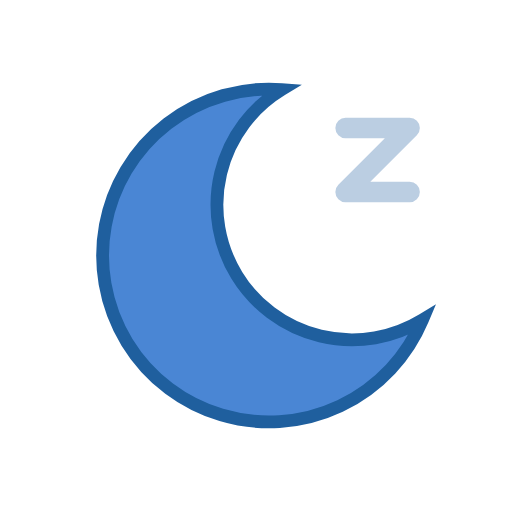
t = 0.00 s
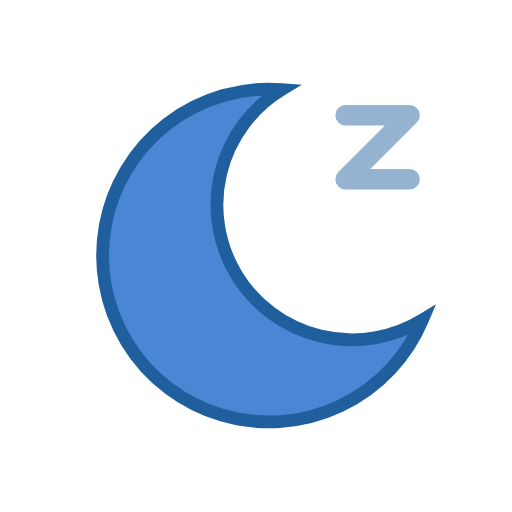
t = 0.38 s
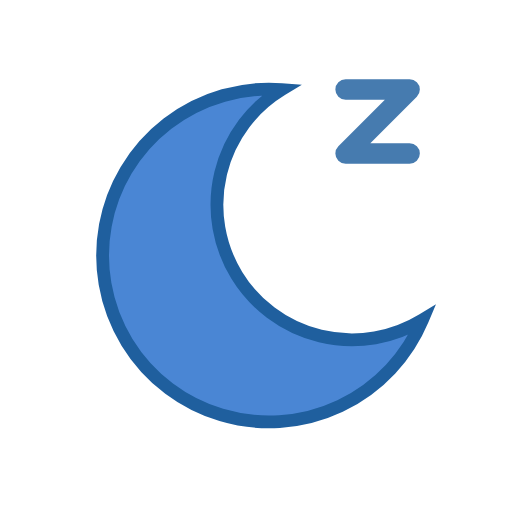
t = 1.13 s
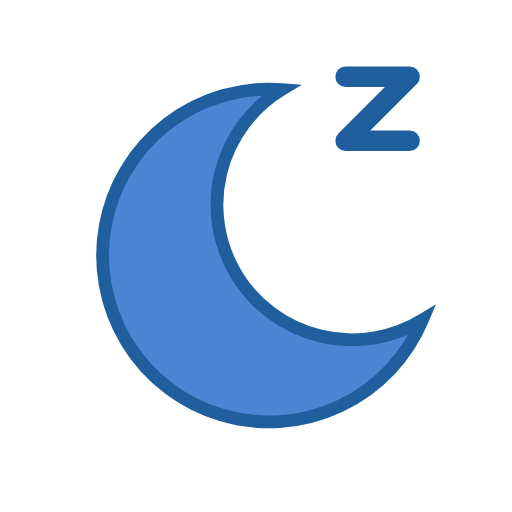
t = 1.50 s
t = 1.88 s: frame unchanged from t = 1.13 s, image omitted
t = 2.63 s: frame unchanged from t = 0.38 s, image omitted

The animated SVG that drew these frames (rendered in a browser with its animation timeline set to each time). Animation: 2 SMIL elements (animate=1,animateTransform=1); one cycle of 3.00 s, repeats indefinitely.

<svg xmlns="http://www.w3.org/2000/svg" width="40" height="40" viewBox="0 0 40 40">
  <!-- Betriebsart Leise, Mond mit Z -->
  <path d="M22,7 A13,13 0 1 0 33,25 A10,10 0 1 1 22,7 Z" fill="#4A86D4" stroke="#1F5F9E" stroke-width="1"/><path d="M27,8 L32,8 L27,13 L32,13" fill="none" stroke="#1F5F9E" stroke-width="1.6" stroke-linejoin="round" stroke-linecap="round"><animateTransform attributeName="transform" type="translate" values="0,2;0,-2;0,2" dur="3s" repeatCount="indefinite"/><animate attributeName="opacity" values="0.3;1;0.3" dur="3s" begin="0s" repeatCount="indefinite"/></path>
</svg>
